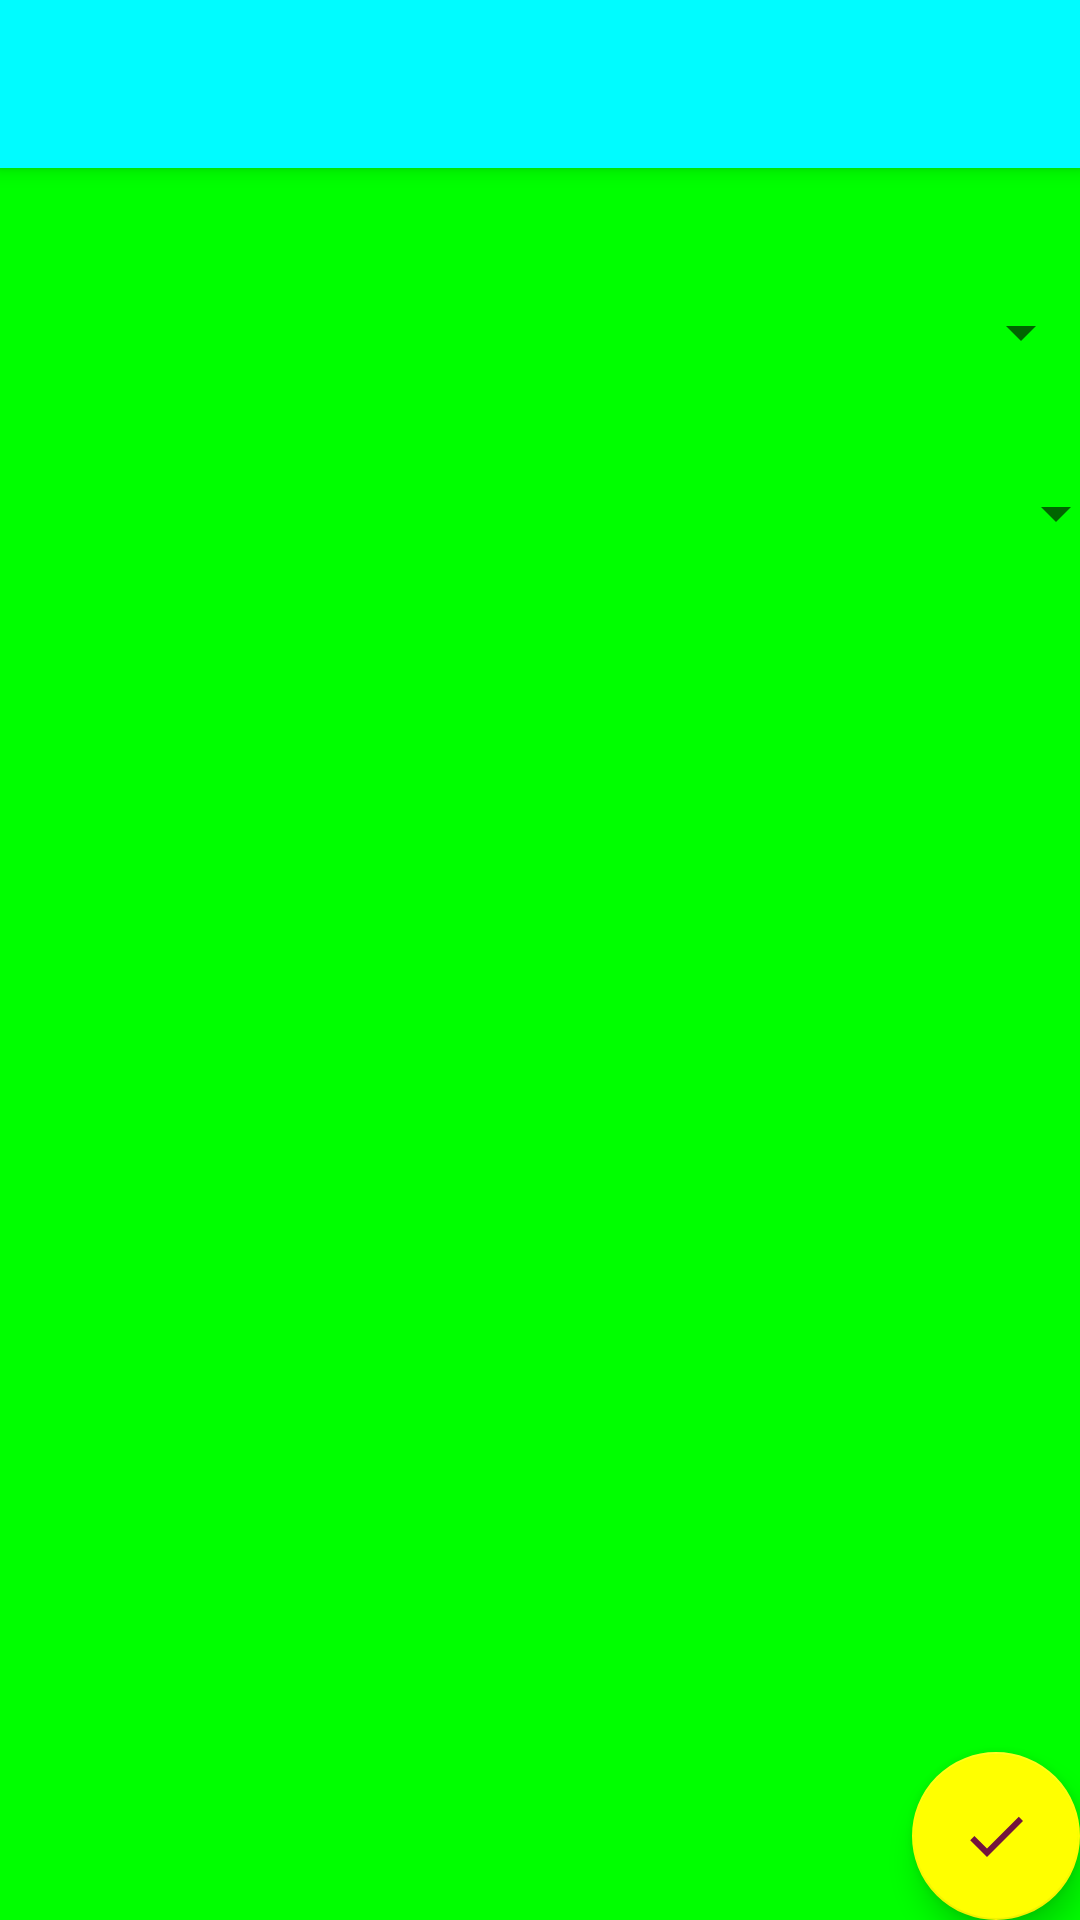

Layout XML and referenced resources for this Android screen:
<!-- AndroidManifest.xml: application theme AppTheme -->
<!-- res/layout/activity_settings2.xml -->
<?xml version="1.0" encoding="utf-8"?>
<android.support.design.widget.CoordinatorLayout xmlns:android="http://schemas.android.com/apk/res/android"
    xmlns:app="http://schemas.android.com/apk/res-auto"
    xmlns:tools="http://schemas.android.com/tools"
    android:layout_width="match_parent"
    android:layout_height="match_parent"
    tools:context=".Settings">

    <android.support.design.widget.AppBarLayout
        android:layout_width="match_parent"
        android:layout_height="wrap_content"
        android:theme="@style/AppTheme.AppBarOverlay">

        <android.support.v7.widget.Toolbar
            android:id="@+id/toolbar"
            android:layout_width="match_parent"
            android:layout_height="?attr/actionBarSize"
            android:background="?attr/colorPrimary"
            app:popupTheme="@style/AppTheme.PopupOverlay" />

    </android.support.design.widget.AppBarLayout>

    <include layout="@layout/content_settings2" />

    <android.support.design.widget.FloatingActionButton
        android:id="@+id/fab"
        android:layout_width="wrap_content"
        android:layout_height="wrap_content"
        android:layout_gravity="bottom|end"
        android:layout_margin="@dimen/fab_margin"
        app:srcCompat="@drawable/ic_done_black_24dp" />

</android.support.design.widget.CoordinatorLayout>
<!-- res/layout/content_settings2.xml (included above) -->
<?xml version="1.0" encoding="utf-8"?>
<android.support.constraint.ConstraintLayout xmlns:android="http://schemas.android.com/apk/res/android"
    xmlns:app="http://schemas.android.com/apk/res-auto"
    xmlns:tools="http://schemas.android.com/tools"
    android:layout_width="match_parent"
    android:layout_height="match_parent"
    app:layout_behavior="@string/appbar_scrolling_view_behavior"
    tools:context=".Settings"
    tools:showIn="@layout/activity_settings2">

    <Spinner
        android:id="@+id/fromSpinner"
        android:layout_width="368dp"
        android:layout_height="wrap_content"
        android:layout_marginStart="8dp"
        android:layout_marginTop="6dp"
        android:layout_marginEnd="8dp"
        android:layout_marginBottom="481dp"
        app:layout_constraintBottom_toBottomOf="parent"
        app:layout_constraintEnd_toEndOf="parent"
        app:layout_constraintStart_toStartOf="parent"
        app:layout_constraintTop_toTopOf="parent" />

    <Spinner
        android:id="@+id/toSpinner"
        android:layout_width="368dp"
        android:layout_height="wrap_content"
        android:layout_marginStart="8dp"
        android:layout_marginTop="8dp"
        android:layout_marginEnd="8dp"
        android:layout_marginBottom="457dp"
        app:layout_constraintBottom_toBottomOf="parent"
        app:layout_constraintEnd_toEndOf="parent"
        app:layout_constraintHorizontal_bias="0.0"
        app:layout_constraintStart_toStartOf="parent"
        app:layout_constraintTop_toBottomOf="@+id/fromSpinner"
        app:layout_constraintVertical_bias="1.0" />
</android.support.constraint.ConstraintLayout>
<!-- resources referenced by this layout -->
<resources>
  <!-- drawable ic_done_black_24dp (drawable) -->
  <vector android:height="24dp" android:tint="#73153E"
      android:viewportHeight="24.0" android:viewportWidth="24.0"
      android:width="24dp" xmlns:android="http://schemas.android.com/apk/res/android">
      <path android:fillColor="#FF000000" android:pathData="M9,16.2L4.8,12l-1.4,1.4L9,19 21,7l-1.4,-1.4L9,16.2z"/>
  </vector>
  <style name="AppTheme.AppBarOverlay" parent="ThemeOverlay.AppCompat.Dark.ActionBar" />
  <style name="AppTheme.PopupOverlay" parent="ThemeOverlay.AppCompat.Light" />
  <style name="AppTheme" parent="Theme.AppCompat.Light.DarkActionBar">
          
          <item name="colorPrimary">@color/colorPrimary</item>
          <item name="colorPrimaryDark">@color/colorPrimaryDark</item>
          <item name="colorAccent">@color/colorAccent</item>
          <item name="android:windowBackground">@color/activityBack</item>
          <item name="android:textColor">@color/textColor</item>
          
      </style>
  <color name="colorPrimary">#00FCFF</color>
  <color name="colorPrimaryDark">#F300FF</color>
  <color name="colorAccent">#FFFF00</color>
  <color name="activityBack">#00FF00</color>
  <color name="textColor">#000000</color>
</resources>
